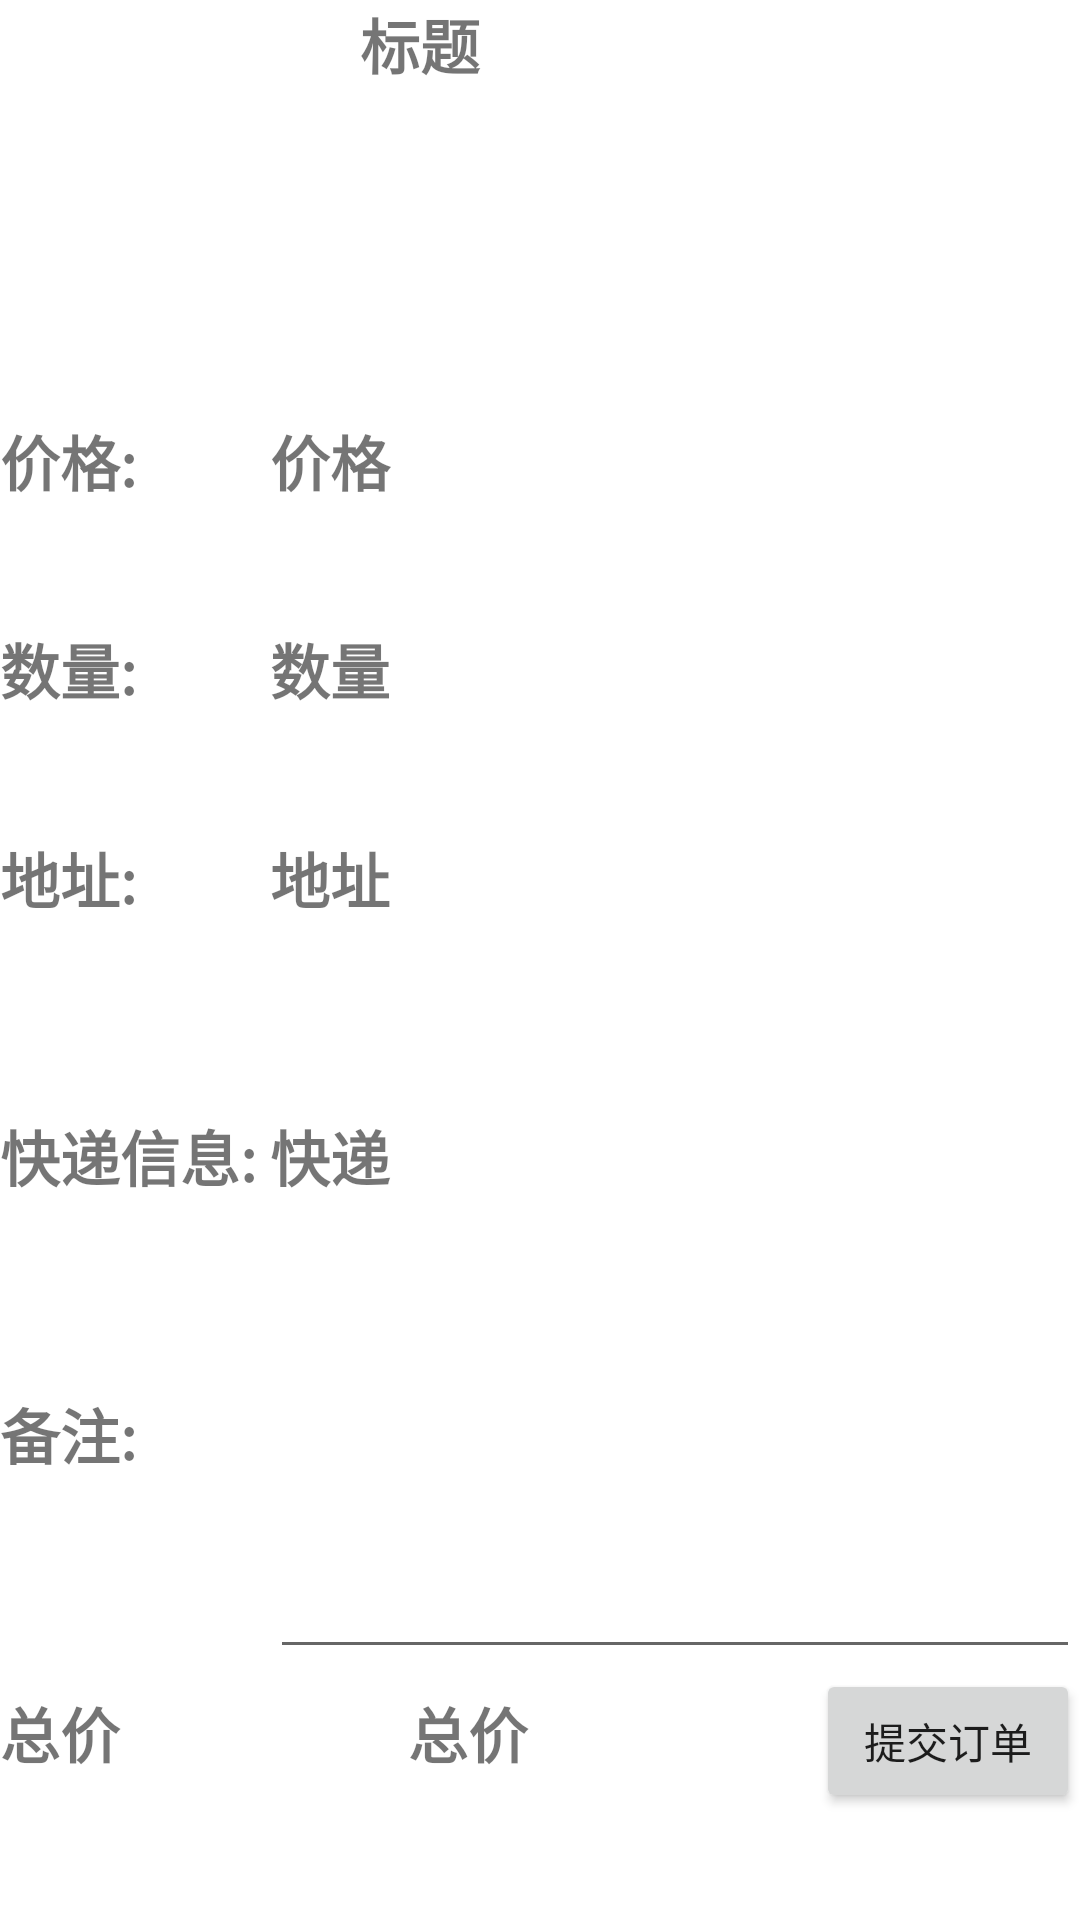

This screen was rendered from an Android layout file. Write that file and the resources it references.
<!-- AndroidManifest.xml: application theme Theme.Ecommerceplatform -->
<!-- res/layout/activity_submit_order.xml -->
<?xml version="1.0" encoding="utf-8"?>
<LinearLayout xmlns:android="http://schemas.android.com/apk/res/android"
    android:layout_width="match_parent"
    android:layout_height="match_parent"
    android:orientation="vertical">

    <LinearLayout
        android:layout_width="match_parent"
        android:layout_height="0dp"
        android:layout_weight="1"
        android:orientation="vertical">

        <LinearLayout
            android:layout_width="match_parent"
            android:layout_height="0dp"
            android:layout_weight="2"
            android:orientation="horizontal">

            <ImageView
                android:id="@+id/image"
                android:layout_width="0dp"
                android:layout_height="match_parent"
                android:src="@drawable/ic_launcher_background"
                android:layout_weight="1" />
            <TextView
                android:id="@+id/title"
                android:layout_width="0dp"
                android:layout_height="match_parent"
                android:layout_weight="2"
                android:textStyle="bold"
                android:textSize="20dp"
                android:text="标题" />

        </LinearLayout>


        <LinearLayout
            android:layout_width="match_parent"
            android:layout_height="0dp"
            android:layout_weight="2"
            android:orientation="vertical">

            <LinearLayout
                android:layout_width="match_parent"
                android:layout_height="0dp"
                android:layout_weight="1">
                <TextView
                    android:layout_width="0dp"
                    android:layout_height="match_parent"
                    android:layout_weight="1"
                    android:textStyle="bold"
                    android:text="价格:"
                    android:textSize="20dp"/>

                <TextView
                    android:id="@+id/price"
                    android:layout_width="0dp"
                    android:layout_height="match_parent"
                    android:layout_weight="3"
                    android:textStyle="bold"
                    android:text="价格"
                    android:textSize="20dp"/>

            </LinearLayout>


            <LinearLayout
                android:layout_width="match_parent"
                android:layout_height="0dp"
                android:layout_weight="1">
                <TextView
                    android:layout_width="0dp"
                    android:layout_height="match_parent"
                    android:layout_weight="1"
                    android:textStyle="bold"
                    android:text="数量:"
                    android:textSize="20dp"/>
                <TextView
                    android:id="@+id/number"
                    android:layout_width="0dp"
                    android:layout_height="match_parent"
                    android:layout_weight="3"
                    android:textStyle="bold"
                    android:text="数量"
                    android:textSize="20dp"/>
            </LinearLayout>

        </LinearLayout>

    </LinearLayout>

    <LinearLayout
        android:layout_width="match_parent"
        android:layout_height="0dp"
        android:layout_weight="1"
        android:orientation="vertical">

        <LinearLayout
            android:layout_width="match_parent"
            android:layout_height="0dp"
            android:layout_weight="1">

            <TextView
                android:layout_width="0dp"
                android:layout_height="match_parent"
                android:layout_weight="1"
                android:textStyle="bold"
                android:text="地址:"
                android:textSize="20dp"/>

            <TextView
                android:id="@+id/address"
                android:layout_width="0dp"
                android:layout_height="match_parent"
                android:layout_weight="3"
                android:textStyle="bold"
                android:text="地址"
                android:textSize="20dp"/>

        </LinearLayout>

        <LinearLayout
            android:layout_width="match_parent"
            android:layout_height="0dp"
            android:layout_weight="1">

            <TextView
                android:layout_width="0dp"
                android:layout_height="match_parent"
                android:layout_weight="1"
                android:textStyle="bold"
                android:text="快递信息:"
                android:textSize="20dp"/>

            <TextView
                android:id="@+id/distribution"
                android:layout_width="0dp"
                android:layout_height="match_parent"
                android:layout_weight="3"
                android:textStyle="bold"
                android:text="快递"
                android:textSize="20dp"/>

        </LinearLayout>

        <LinearLayout
            android:layout_width="match_parent"
            android:layout_height="0dp"
            android:layout_weight="1">

            <TextView
                android:layout_width="0dp"
                android:layout_height="match_parent"
                android:layout_weight="1"
                android:textStyle="bold"
                android:text="备注:"
                android:textSize="20dp"/>

            <EditText
                android:id="@+id/remark"
                android:layout_width="0dp"
                android:layout_height="match_parent"
                android:layout_weight="3"
                android:textStyle="bold"
                android:textSize="20dp"/>

        </LinearLayout>


    </LinearLayout>

    <LinearLayout
        android:layout_width="match_parent"
        android:layout_height="0dp"
        android:layout_weight="0.3"
        android:orientation="horizontal">

        <TextView
            android:layout_width="0dp"
            android:layout_height="wrap_content"
            android:layout_weight="1"
            android:textStyle="bold"
            android:textSize="20dp"
            android:text="总价" />

        <TextView
            android:id="@+id/total_price"
            android:layout_width="0dp"
            android:layout_height="wrap_content"
            android:layout_weight="1"
            android:textStyle="bold"
            android:textSize="20dp"
            android:text="总价" />

        <Button
            android:id="@+id/submit_order_submit"
            android:layout_width="wrap_content"
            android:layout_height="wrap_content"
            android:text="提交订单" />
    </LinearLayout>

</LinearLayout>
<!-- resources referenced by this layout -->
<resources>
  <style name="Theme.Ecommerceplatform" parent="Theme.MaterialComponents.DayNight.DarkActionBar">
          
          <item name="colorPrimary">#88B5E6</item>
          <item name="colorPrimaryVariant">#88B5E6</item>
          <item name="colorOnPrimary">@color/white</item>
          
          <item name="colorSecondary">#88B5E6</item>
          <item name="colorSecondaryVariant">#88B5E6</item>
          <item name="colorOnSecondary">@color/black</item>
          
          <item name="android:statusBarColor">?attr/colorPrimaryVariant</item>
          
      </style>
  <!-- not gathered from this repository: default colours our renderer supplied (Android Studio template values) -->
  <color name="black">#FF000000</color>
  <color name="white">#FFFFFFFF</color>
</resources>
